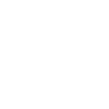
t = 0.00 s
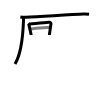
t = 4.50 s
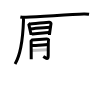
t = 9.25 s
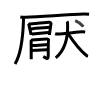
t = 13.75 s
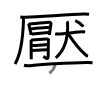
t = 15.50 s
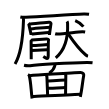
t = 23.00 s

The animated SVG that drew these frames (rendered in a browser with its animation timeline set to each time). Animation: 23 SMIL elements (animate=23); one cycle of 23.00 s.

<svg width="109px" height="109px" viewBox="0 0 px 109px" xmlns="http://www.w3.org/2000/svg" xmlns:xlink="http://www.w3.org/1999/xlink" xml:space="preserve" version="1.1"  baseProfile="full">
<path d="M20.34,16.94c1.45,0.32,4.12,0.37,5.58,0.32c15.14-0.53,43.37-2.81,58.04-3.22c2.42-0.07,3.88,0.15,5.09,0.31" style="fill:none;stroke:black;stroke-width:3;opacity:0">
  <animate attributeType="CSS" attributeName="opacity" from="0" to="1" begin="0s" dur="1s" repeatCount="Indefinite" fill="freeze" />
</path>
<path d="M23.21,17.89c0.32,0.96,0.33,1.22,0.27,2.79C23.05,33.24,22,52.5,15.06,63.92" style="fill:none;stroke:black;stroke-width:3;opacity:0">
  <animate attributeType="CSS" attributeName="opacity" from="0" to="1" begin="1s" dur="1s" repeatCount="Indefinite" fill="freeze" />
</path>
<path d="M28.26,23.39c0.28,0.27,0.48,0.69,0.56,1.04c0.27,1.19,2.3,10.35,2.3,10.53" style="fill:none;stroke:black;stroke-width:3;opacity:0">
  <animate attributeType="CSS" attributeName="opacity" from="0" to="1" begin="2s" dur="1s" repeatCount="Indefinite" fill="freeze" />
</path>
<path d="M29.28,24.08c1.57-0.04,18.43-1.89,19.86-1.94c1.19-0.04,1.96,1.34,1.87,1.6c-0.19,0.53-1.61,11-1.61,11.27" style="fill:none;stroke:black;stroke-width:3;opacity:0">
  <animate attributeType="CSS" attributeName="opacity" from="0" to="1" begin="3s" dur="1s" repeatCount="Indefinite" fill="freeze" />
</path>
<path d="M29.97,28.95c2.13,0,17.71-1.77,20.11-1.77" style="fill:none;stroke:black;stroke-width:3;opacity:0">
  <animate attributeType="CSS" attributeName="opacity" from="0" to="1" begin="4s" dur="1s" repeatCount="Indefinite" fill="freeze" />
</path>
<path d="M31.76,33.97c5.1-0.15,12.38-1.31,17.3-1.39" style="fill:none;stroke:black;stroke-width:3;opacity:0">
  <animate attributeType="CSS" attributeName="opacity" from="0" to="1" begin="5s" dur="1s" repeatCount="Indefinite" fill="freeze" />
</path>
<path d="M30.46,39.72c0.33,0.29,0.66,0.82,0.66,1.11c0,2.04,0.11,16.13,0.11,18.38" style="fill:none;stroke:black;stroke-width:3;opacity:0">
  <animate attributeType="CSS" attributeName="opacity" from="0" to="1" begin="6s" dur="1s" repeatCount="Indefinite" fill="freeze" />
</path>
<path d="M31.78,40.01c1.32-0.07,13.59-0.94,14.57-1.02c1.76-0.15,2.42,0.95,2.2,1.38c-0.21,0.42-0.33,9.48-0.33,15.37c0,4.99-3.19,1.75-4.93,0.66" style="fill:none;stroke:black;stroke-width:3;opacity:0">
  <animate attributeType="CSS" attributeName="opacity" from="0" to="1" begin="7s" dur="1s" repeatCount="Indefinite" fill="freeze" />
</path>
<path d="M31.78,45.53c4.14-0.15,12.04-0.73,16-0.95" style="fill:none;stroke:black;stroke-width:3;opacity:0">
  <animate attributeType="CSS" attributeName="opacity" from="0" to="1" begin="8s" dur="1s" repeatCount="Indefinite" fill="freeze" />
</path>
<path d="M31.47,50.52c3.52-0.22,12.02-0.53,16.09-0.68" style="fill:none;stroke:black;stroke-width:3;opacity:0">
  <animate attributeType="CSS" attributeName="opacity" from="0" to="1" begin="9s" dur="1s" repeatCount="Indefinite" fill="freeze" />
</path>
<path d="M55.18,33.81c0.43,0.13,1.88,0.22,2.71,0.21c5.12-0.02,19.28-1.97,24.49-2.23c0.59-0.03,1.44,0.05,2.77,0.27" style="fill:none;stroke:black;stroke-width:3;opacity:0">
  <animate attributeType="CSS" attributeName="opacity" from="0" to="1" begin="10s" dur="1s" repeatCount="Indefinite" fill="freeze" />
</path>
<path d="M66.98,21.36c0.35,0.53,0.57,1.06,0.61,2.11c0.62,13.8-1.84,25.77-11.82,34.35" style="fill:none;stroke:black;stroke-width:3;opacity:0">
  <animate attributeType="CSS" attributeName="opacity" from="0" to="1" begin="11s" dur="1s" repeatCount="Indefinite" fill="freeze" />
</path>
<path d="M68.54,34.4c4.03,5.98,11.88,16.09,17.03,20.35c1.35,1.12,1.85,1.26,2.47,1.37" style="fill:none;stroke:black;stroke-width:3;opacity:0">
  <animate attributeType="CSS" attributeName="opacity" from="0" to="1" begin="12s" dur="1s" repeatCount="Indefinite" fill="freeze" />
</path>
<path d="M75.19,20.73c5.17,2.17,6.59,3.83,8.19,5.86" style="fill:none;stroke:black;stroke-width:3;opacity:0">
  <animate attributeType="CSS" attributeName="opacity" from="0" to="1" begin="13s" dur="1s" repeatCount="Indefinite" fill="freeze" />
</path>
<path d="M24.01,65.29c1.58,0.36,4.51,0.54,6.07,0.36c6.41-0.7,39.02-3,56.93-3.15c2.64-0.02,4.22,0.17,5.54,0.35" style="fill:none;stroke:black;stroke-width:3;opacity:0">
  <animate attributeType="CSS" attributeName="opacity" from="0" to="1" begin="14s" dur="1s" repeatCount="Indefinite" fill="freeze" />
</path>
<path d="M54.92,64.62c0.02,0.21,0.03,0.53-0.03,0.82c-0.38,1.73-2.57,5.53-5.57,7.86" style="fill:none;stroke:black;stroke-width:3;opacity:0">
  <animate attributeType="CSS" attributeName="opacity" from="0" to="1" begin="15s" dur="1s" repeatCount="Indefinite" fill="freeze" />
</path>
<path d="M28,74.45c0.82,0.45,1.14,0.8,1.3,1.39c1.62,6.29,1.67,14.4,2.8,22.66" style="fill:none;stroke:black;stroke-width:3;opacity:0">
  <animate attributeType="CSS" attributeName="opacity" from="0" to="1" begin="16s" dur="1s" repeatCount="Indefinite" fill="freeze" />
</path>
<path d="M29.35,75.66c13.42-0.61,42.69-3.24,51.24-3.24c2.41,0,3.39,1.74,3.13,3.04C82.66,80.83,82,89.5,80.29,96.81" style="fill:none;stroke:black;stroke-width:3;opacity:0">
  <animate attributeType="CSS" attributeName="opacity" from="0" to="1" begin="17s" dur="1s" repeatCount="Indefinite" fill="freeze" />
</path>
<path d="M45.82,75.02c0.55,0.35,1.09,0.94,1.09,1.42s0.73,19,0.73,19" style="fill:none;stroke:black;stroke-width:3;opacity:0">
  <animate attributeType="CSS" attributeName="opacity" from="0" to="1" begin="18s" dur="1s" repeatCount="Indefinite" fill="freeze" />
</path>
<path d="M64.74,73.84c0.55,0.59,1.09,0.94,1.09,1.42c0,0.47-0.28,18.41-0.28,19.59" style="fill:none;stroke:black;stroke-width:3;opacity:0">
  <animate attributeType="CSS" attributeName="opacity" from="0" to="1" begin="19s" dur="1s" repeatCount="Indefinite" fill="freeze" />
</path>
<path d="M47.46,80.92c1.82,0,16.45-0.83,18.27-0.83" style="fill:none;stroke:black;stroke-width:3;opacity:0">
  <animate attributeType="CSS" attributeName="opacity" from="0" to="1" begin="20s" dur="1s" repeatCount="Indefinite" fill="freeze" />
</path>
<path d="M48.01,88.35c3.1-0.24,14.99-0.71,17.54-0.83" style="fill:none;stroke:black;stroke-width:3;opacity:0">
  <animate attributeType="CSS" attributeName="opacity" from="0" to="1" begin="21s" dur="1s" repeatCount="Indefinite" fill="freeze" />
</path>
<path d="M32.42,96.61c3.83-0.12,43.62-2.42,48.18-2.42" style="fill:none;stroke:black;stroke-width:3;opacity:0">
  <animate attributeType="CSS" attributeName="opacity" from="0" to="1" begin="22s" dur="1s" repeatCount="Indefinite" fill="freeze" />
</path>
</svg>
